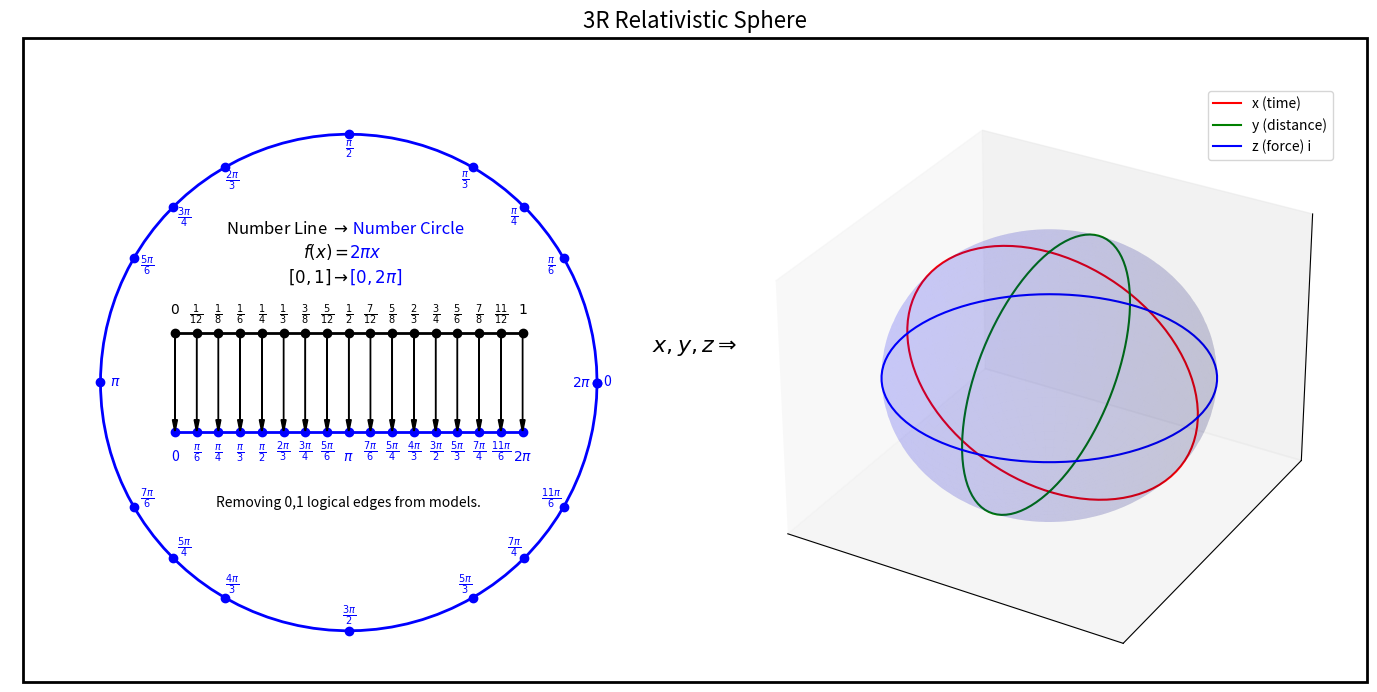

The matplotlib source for this figure:
import matplotlib.pyplot as plt
import numpy as np
from fractions import Fraction
from mpl_toolkits.mplot3d import Axes3D
from matplotlib.patches import Rectangle

def draw_number_circle_and_line(ax):
    multiples = [0, 1/6, 1/4, 1/3, 1/2, 2/3, 3/4, 5/6, 1, 7/6, 5/4, 4/3, 3/2, 5/3, 7/4, 11/6, 2]
    circle_labels = ['0', '$\\frac{\\pi}{6}$', '$\\frac{\\pi}{4}$', '$\\frac{\\pi}{3}$', '$\\frac{\\pi}{2}$', '$\\frac{2\\pi}{3}$', '$\\frac{3\\pi}{4}$', '$\\frac{5\\pi}{6}$', '$\\pi$', '$\\frac{7\\pi}{6}$', '$\\frac{5\\pi}{4}$', '$\\frac{4\\pi}{3}$', '$\\frac{3\\pi}{2}$', '$\\frac{5\\pi}{3}$', '$\\frac{7\\pi}{4}$', '$\\frac{11\\pi}{6}$', '$2\\pi$']
    line_labels = [f'$\\frac{{{Fraction(multiple/2).limit_denominator().numerator}}}{{{Fraction(multiple/2).limit_denominator().denominator}}}$' if Fraction(multiple/2).limit_denominator().denominator != 1 and multiple != 0 else f'${Fraction(multiple/2).limit_denominator().numerator}$' for multiple in multiples]

    theta = np.array(multiples) * np.pi
    x_circle = np.cos(theta)
    y_circle = np.sin(theta)

    ax.plot(np.cos(np.linspace(0, 2*np.pi, 100)), np.sin(np.linspace(0, 2*np.pi, 100)), 'b-', linewidth=2)
    ax.scatter(x_circle, y_circle, color='blue')
    for i, (x, y, label) in enumerate(zip(x_circle, y_circle, circle_labels)):
        angle = theta[i]
        x_offset = -0.06 * np.cos(angle)
        y_offset = -0.06 * np.sin(angle)
        if label != '0': 
            ax.text(x + x_offset, y + y_offset, label, ha='center', va='center', color='blue', fontsize=10, rotation=0, rotation_mode='anchor')
        else:
            ax.text(x + 0.04, y + y_offset, label, ha='center', va='center', color='blue', fontsize=10, rotation=0, rotation_mode='anchor')
    
    x_line = np.linspace(-0.7, 0.7, len(multiples))
    y_line1 = np.zeros_like(x_line) + 0.2
    y_line2 = np.zeros_like(x_line) - 0.2
    ax.plot(x_line, y_line1, 'k-', linewidth=2)
    ax.scatter(x_line, y_line1, color='black')
    for i, (x, y, label) in enumerate(zip(x_line, y_line1, line_labels)):
        ax.text(x, y+0.12, label, ha='center', va='top', color='black')

    ax.plot(x_line, y_line2, 'b-', linewidth=2)
    ax.scatter(x_line, y_line2, color='blue')
    for i, (x, y, label) in enumerate(zip(x_line, y_line2, circle_labels)):
        ax.text(x, y-0.13, label, ha='center', va='bottom', color='blue')

    for x1, y1, x2, y2 in zip(x_line, y_line1, x_line, y_line2):
        ax.arrow(x1, y1, 0, y2-y1+0.05, head_width=0.02, head_length=0.05, fc='k', ec='k')
    
    ax.text(0, 0.6, r'Number Line $\rightarrow$', ha='right', fontsize=12)
    ax.text(0, 0.6, ' Number Circle', color='blue', ha='left', fontsize=12)
    ax.text(0, 0.5, r'$f(x) =$', ha='right', fontsize=12)
    ax.text(0, 0.5, r'$ 2\pi x$', color='blue',ha='left', fontsize=12)
    ax.text(0, 0.4, r'$[0,1] \rightarrow$', ha='right', fontsize=12)
    ax.text(0, 0.4, r'$ [0,2\pi]$', color='blue', ha='left', fontsize=12)
    ax.text(0, -0.5, r'Removing 0,1 logical edges from models.', ha='center')
    ax.axis('equal')
    ax.set_xticks([])
    ax.set_yticks([])
    ax.grid(True)

def draw_3r_relativistic_sphere(ax):
    radius = 1
    theta = np.linspace(0, 2 * np.pi, 100)

    x_force = radius * np.cos(theta)
    y_force = radius * np.sin(theta)
    z_force = np.zeros_like(theta)

    x_time = radius * np.sin(theta)
    y_time = np.zeros_like(theta)
    z_time = radius * np.cos(theta)

    x_distance = np.zeros_like(theta)
    y_distance = radius * np.sin(theta)
    z_distance = radius * np.cos(theta)

    u = np.linspace(0, 2 * np.pi, 100)
    v = np.linspace(0, np.pi, 100)
    x = radius * np.outer(np.cos(u), np.sin(v))
    y = radius * np.outer(np.sin(u), np.sin(v))
    z = radius * np.outer(np.ones(np.size(u)), np.cos(v))
    ax.plot_surface(x, y, z, color='b', alpha=0.1)

    ax.plot(x_time, y_time, z_time, color='red', label='x (time)')
    ax.plot(x_distance, y_distance, z_distance, color='green', label='y (distance)')
    ax.plot(x_force, y_force, z_force, color='blue', label='z (force) i')

    ax.set_xticks([])
    ax.set_yticks([])
    ax.set_zticks([])

    ax.legend()

fig = plt.figure(figsize=(14, 7))
fig.suptitle('3R Relativistic Sphere', fontsize=16)

ax1 = fig.add_subplot(121)
draw_number_circle_and_line(ax1)
for spine in ax1.spines.values():
    spine.set_visible(False)

ax2 = fig.add_subplot(122, projection='3d')
draw_3r_relativistic_sphere(ax2)

# Add annotation between the diagrams
fig.text(0.5, 0.5, r'$x, y, z \Rightarrow$', ha='center', va='center', fontsize=16, color='black')

plt.tight_layout(rect=[0, 0, 1, 0.95])

# Add a border around the entire figure below the title
rect = Rectangle((0.02, 0.02), 0.96, 0.92, fill=False, color="black", lw=2, zorder=10,
                 transform=fig.transFigure, figure=fig)
fig.patches.append(rect)

plt.savefig('3Rsphere.png')
plt.show()





